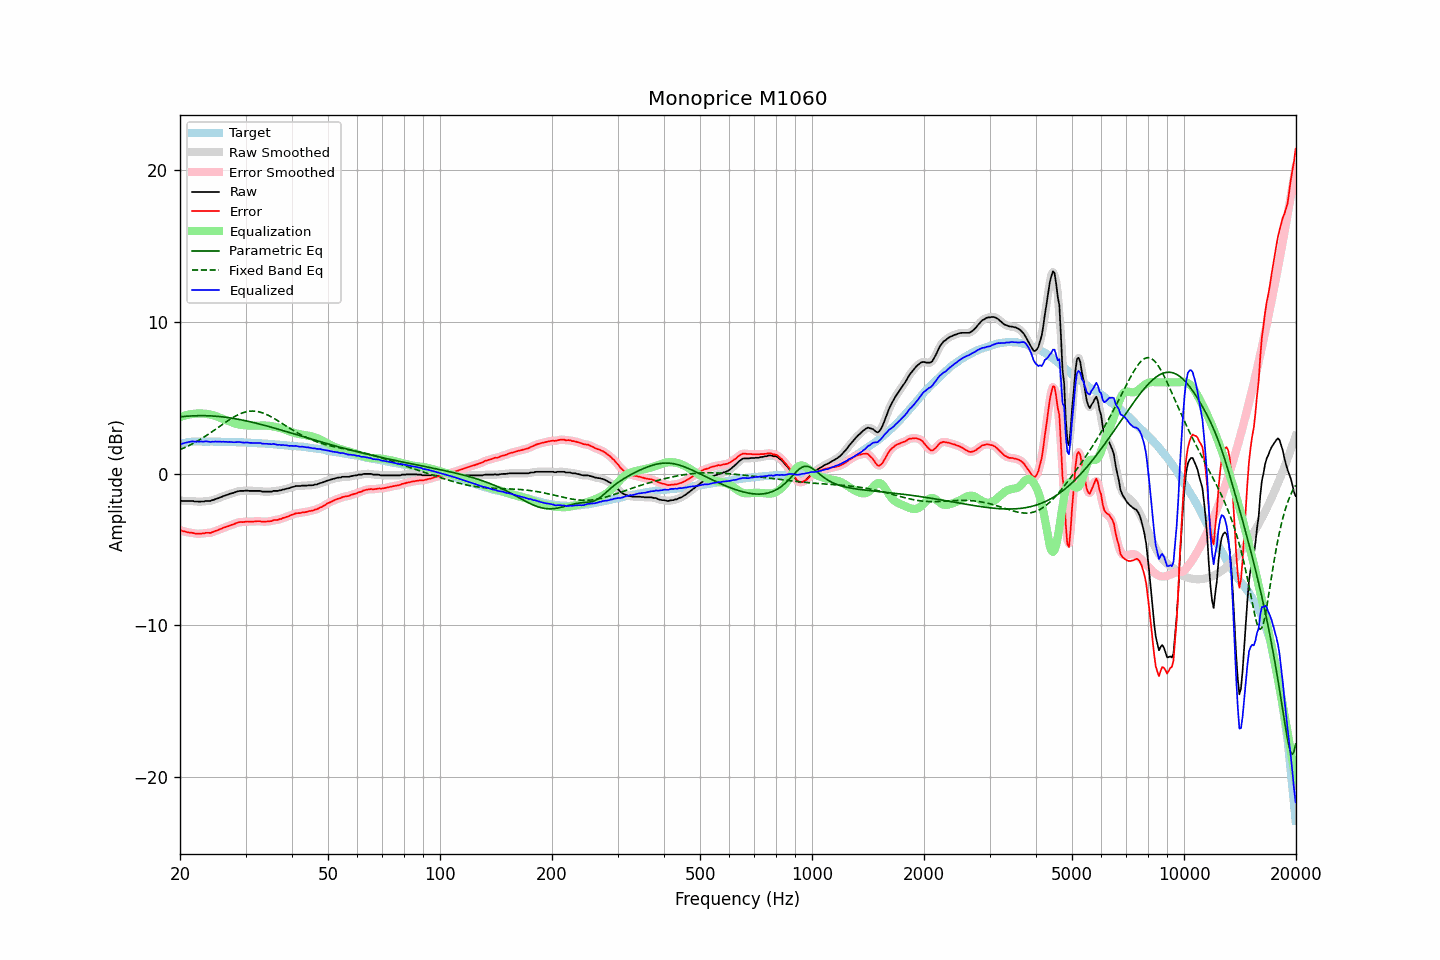

The file beside this chart, header and first rows:
frequency, raw, error, smoothed, error_smoothed, equalization, parametric_eq, fixed_band_eq, equalized_raw, equalized_smoothed, target
20.00, -1.77, -3.71, -1.78, -3.71, 3.72, 3.73, 1.57, 1.95, 1.94, 1.93
20.20, -1.80, -3.77, -1.79, -3.76, 3.75, 3.74, 1.61, 1.95, 1.96, 1.96
20.40, -1.80, -3.80, -1.80, -3.79, 3.79, 3.75, 1.66, 1.98, 1.99, 1.99
20.61, -1.80, -3.82, -1.81, -3.82, 3.82, 3.76, 1.71, 2.01, 2.01, 2.01
20.81, -1.80, -3.85, -1.80, -3.85, 3.84, 3.77, 1.76, 2.04, 2.04, 2.04
21.02, -1.80, -3.88, -1.80, -3.87, 3.87, 3.78, 1.81, 2.07, 2.07, 2.07
21.23, -1.80, -3.89, -1.80, -3.88, 3.89, 3.78, 1.86, 2.09, 2.09, 2.08
21.44, -1.80, -3.89, -1.80, -3.90, 3.91, 3.79, 1.92, 2.11, 2.10, 2.09
21.66, -1.80, -3.90, -1.82, -3.92, 3.92, 3.80, 1.97, 2.12, 2.11, 2.10
21.87, -1.84, -3.94, -1.83, -3.93, 3.94, 3.80, 2.03, 2.09, 2.11, 2.10
22.09, -1.84, -3.95, -1.84, -3.95, 3.94, 3.80, 2.09, 2.10, 2.10, 2.11
22.31, -1.84, -3.95, -1.85, -3.96, 3.95, 3.81, 2.15, 2.11, 2.10, 2.11
22.54, -1.85, -3.96, -1.85, -3.96, 3.95, 3.81, 2.21, 2.10, 2.11, 2.11
22.76, -1.84, -3.95, -1.85, -3.96, 3.95, 3.81, 2.27, 2.11, 2.10, 2.11
22.99, -1.84, -3.94, -1.84, -3.95, 3.95, 3.81, 2.34, 2.10, 2.11, 2.10
23.22, -1.84, -3.94, -1.83, -3.93, 3.94, 3.81, 2.40, 2.10, 2.11, 2.10
23.45, -1.80, -3.90, -1.82, -3.91, 3.93, 3.80, 2.47, 2.13, 2.11, 2.10
23.69, -1.80, -3.90, -1.81, -3.91, 3.92, 3.80, 2.54, 2.11, 2.11, 2.10
23.92, -1.80, -3.90, -1.80, -3.90, 3.90, 3.80, 2.61, 2.10, 2.10, 2.10
24.16, -1.80, -3.91, -1.79, -3.89, 3.88, 3.79, 2.68, 2.08, 2.09, 2.11
24.40, -1.75, -3.86, -1.76, -3.87, 3.85, 3.79, 2.75, 2.10, 2.09, 2.11
24.65, -1.73, -3.83, -1.73, -3.83, 3.82, 3.78, 2.83, 2.09, 2.10, 2.10
24.89, -1.68, -3.78, -1.69, -3.79, 3.79, 3.77, 2.90, 2.11, 2.10, 2.10
25.14, -1.65, -3.75, -1.65, -3.75, 3.75, 3.76, 2.98, 2.10, 2.10, 2.10
25.39, -1.61, -3.71, -1.61, -3.70, 3.71, 3.75, 3.05, 2.10, 2.10, 2.10
25.65, -1.56, -3.66, -1.57, -3.66, 3.66, 3.74, 3.12, 2.10, 2.09, 2.10
25.91, -1.53, -3.62, -1.53, -3.62, 3.62, 3.73, 3.20, 2.09, 2.09, 2.09
26.16, -1.48, -3.57, -1.49, -3.57, 3.58, 3.72, 3.27, 2.10, 2.09, 2.08
26.43, -1.45, -3.54, -1.45, -3.53, 3.54, 3.71, 3.35, 2.08, 2.08, 2.08
26.69, -1.41, -3.50, -1.41, -3.50, 3.50, 3.69, 3.42, 2.09, 2.08, 2.08
26.96, -1.38, -3.47, -1.38, -3.46, 3.46, 3.68, 3.49, 2.07, 2.08, 2.08
27.23, -1.33, -3.41, -1.34, -3.42, 3.42, 3.66, 3.56, 2.08, 2.08, 2.08
27.50, -1.30, -3.38, -1.31, -3.39, 3.38, 3.65, 3.63, 2.07, 2.07, 2.08
27.77, -1.28, -3.35, -1.27, -3.35, 3.34, 3.63, 3.69, 2.06, 2.07, 2.07
28.05, -1.24, -3.31, -1.24, -3.31, 3.30, 3.61, 3.75, 2.06, 2.06, 2.07
28.33, -1.20, -3.26, -1.20, -3.27, 3.27, 3.59, 3.81, 2.07, 2.07, 2.06
28.62, -1.17, -3.23, -1.17, -3.23, 3.24, 3.57, 3.86, 2.07, 2.07, 2.06
28.90, -1.14, -3.20, -1.15, -3.20, 3.22, 3.55, 3.91, 2.08, 2.07, 2.06
29.19, -1.14, -3.19, -1.14, -3.20, 3.20, 3.53, 3.96, 2.06, 2.06, 2.05
29.48, -1.14, -3.20, -1.14, -3.19, 3.18, 3.51, 4.00, 2.04, 2.05, 2.06
29.78, -1.14, -3.19, -1.13, -3.18, 3.18, 3.49, 4.03, 2.03, 2.04, 2.04
30.08, -1.12, -3.17, -1.13, -3.17, 3.17, 3.47, 4.06, 2.05, 2.04, 2.04
30.38, -1.12, -3.15, -1.13, -3.16, 3.17, 3.45, 4.08, 2.04, 2.04, 2.03
30.68, -1.14, -3.17, -1.13, -3.16, 3.16, 3.42, 4.10, 2.02, 2.03, 2.03
30.99, -1.14, -3.16, -1.14, -3.16, 3.16, 3.40, 4.11, 2.02, 2.02, 2.02
31.30, -1.14, -3.16, -1.14, -3.16, 3.15, 3.37, 4.11, 2.01, 2.01, 2.02
31.61, -1.14, -3.16, -1.14, -3.16, 3.15, 3.35, 4.11, 2.01, 2.01, 2.02
31.93, -1.14, -3.15, -1.14, -3.15, 3.15, 3.32, 4.10, 2.01, 2.01, 2.01
32.24, -1.14, -3.14, -1.14, -3.14, 3.15, 3.30, 4.08, 2.01, 2.01, 1.99
32.57, -1.14, -3.14, -1.14, -3.14, 3.15, 3.27, 4.06, 2.01, 2.01, 1.99
32.89, -1.14, -3.13, -1.16, -3.15, 3.15, 3.24, 4.04, 2.01, 2.00, 1.99
33.22, -1.19, -3.17, -1.18, -3.16, 3.16, 3.21, 4.00, 1.96, 1.98, 1.98
33.55, -1.19, -3.17, -1.19, -3.17, 3.16, 3.19, 3.97, 1.96, 1.97, 1.98
33.89, -1.19, -3.16, -1.20, -3.17, 3.16, 3.16, 3.92, 1.96, 1.96, 1.97
34.23, -1.19, -3.16, -1.19, -3.15, 3.15, 3.13, 3.88, 1.96, 1.96, 1.97
34.57, -1.19, -3.15, -1.20, -3.15, 3.14, 3.10, 3.83, 1.95, 1.95, 1.95
34.92, -1.19, -3.13, -1.19, -3.14, 3.13, 3.07, 3.77, 1.94, 1.94, 1.94
35.27, -1.19, -3.13, -1.18, -3.11, 3.12, 3.04, 3.72, 1.92, 1.94, 1.94
35.62, -1.14, -3.07, -1.16, -3.09, 3.10, 3.01, 3.66, 1.95, 1.94, 1.93
35.97, -1.14, -3.06, -1.15, -3.07, 3.08, 2.98, 3.59, 1.93, 1.93, 1.92
... 635 more rows
